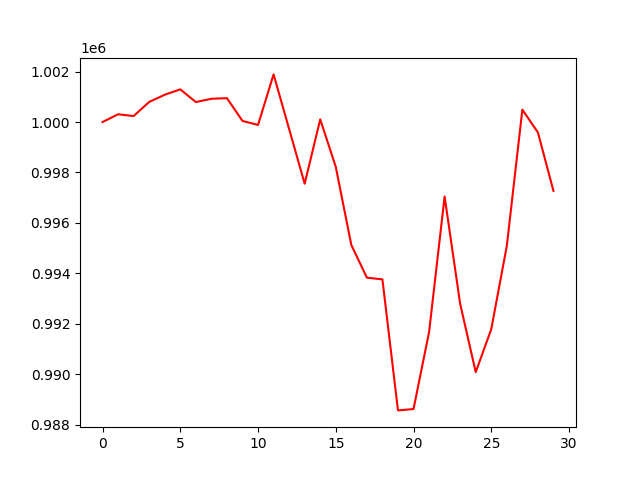

The data file committed next to this chart (first rows):
, 0
0, 1000000
1, 1000309
2, 1000239
3, 1000799
4, 1001083
5, 1001297
6, 1000794
7, 1000924
8, 1000949
9, 1000045
10, 999886
11, 1001891
12, 999724
13, 997554
14, 1000107
15, 998222
16, 995124
17, 993827
18, 993759
19, 988561
20, 988615
21, 991665
22, 997045
23, 992789
24, 990080
25, 991782
26, 995085
27, 1000493
28, 999588
29, 997269
